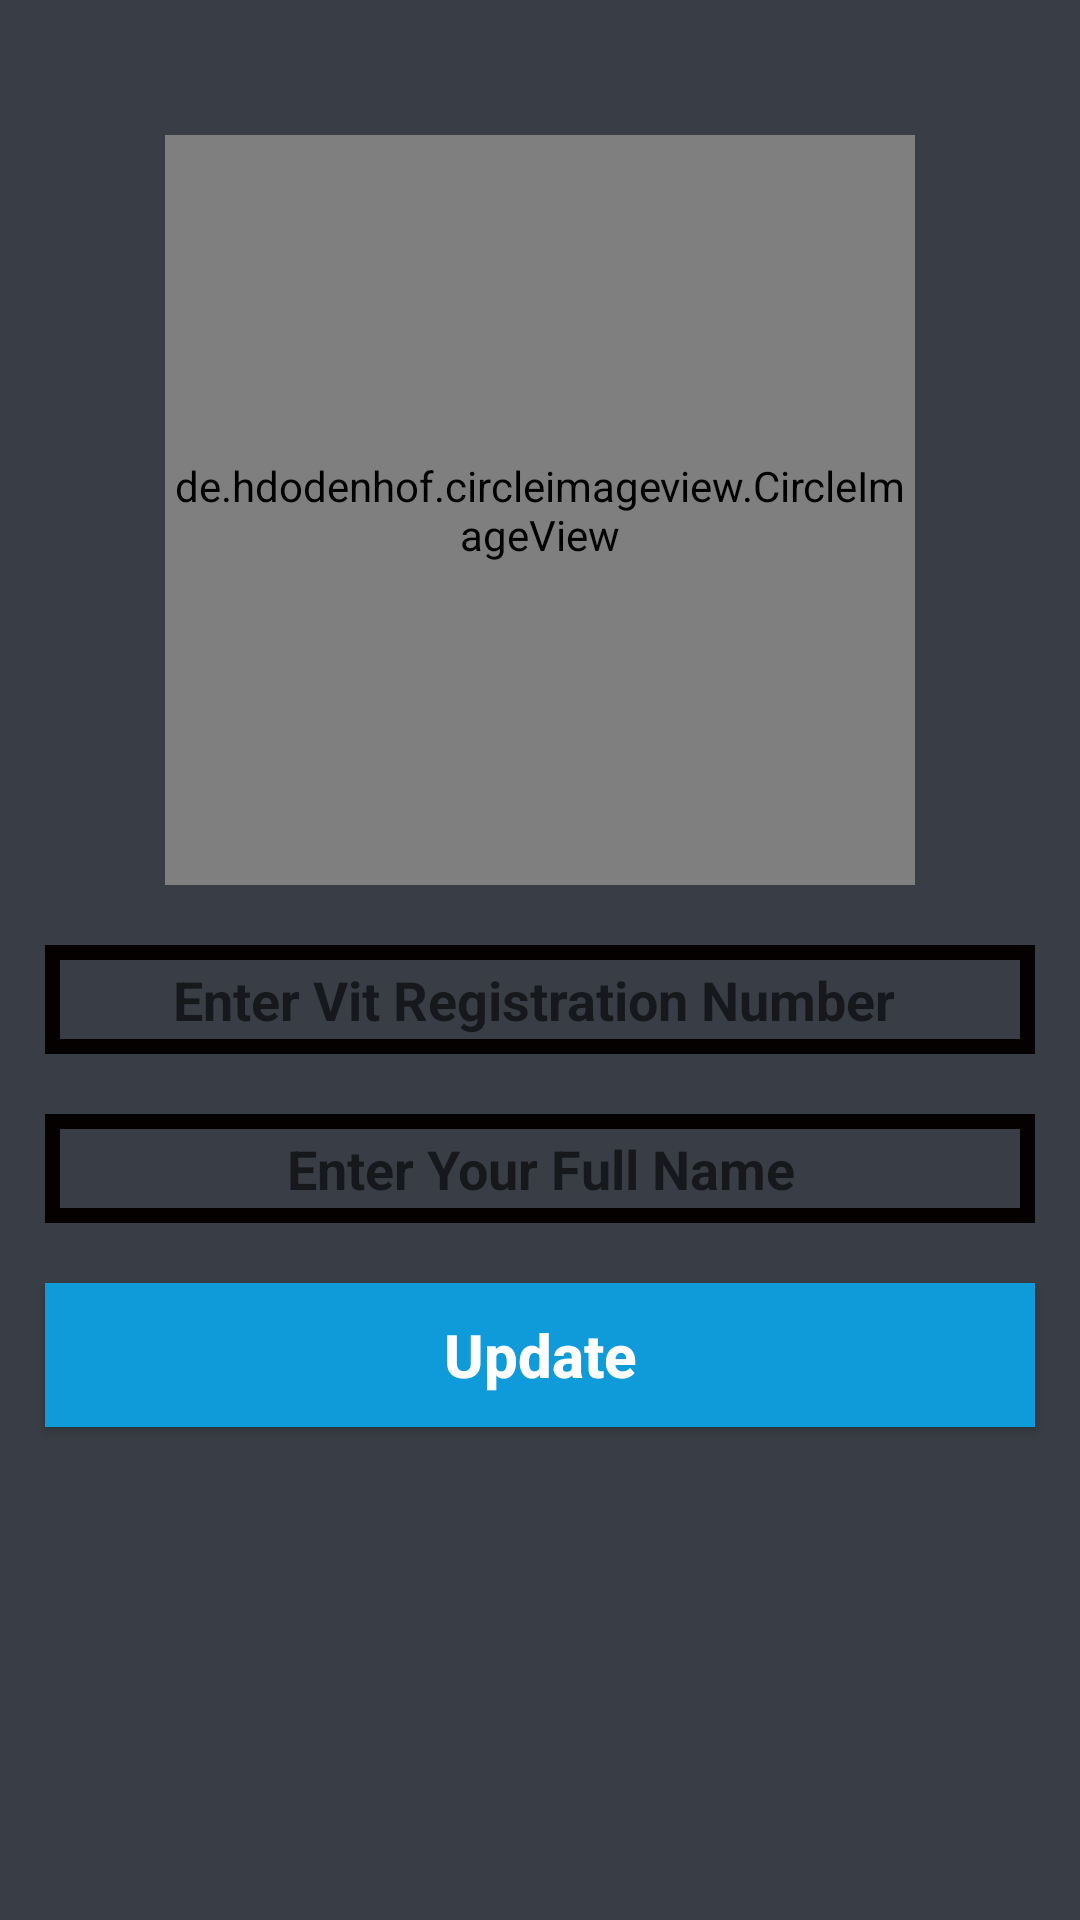

Write the Android layout XML for this screen, with the resource values it uses.
<!-- AndroidManifest.xml: application theme AppTheme -->
<!-- res/layout/activity_settings.xml -->
<?xml version="1.0" encoding="utf-8"?>
<RelativeLayout xmlns:android="http://schemas.android.com/apk/res/android"
    xmlns:app="http://schemas.android.com/apk/res-auto"
    xmlns:tools="http://schemas.android.com/tools"
    android:layout_width="match_parent"
    android:layout_height="match_parent"
    android:background="#393E46"
    tools:context=".SettingsActivity">

    <de.hdodenhof.circleimageview.CircleImageView
        android:id="@+id/set_profile_image"
        android:layout_width="250dp"
        android:layout_height="250dp"
        android:layout_alignParentTop="true"
        android:layout_centerHorizontal="true"
        android:layout_marginTop="45dp"
        android:background="#393E46"
        android:src="@drawable/profile_image"

        app:civ_border_color="#FF000000"
        app:civ_border_width="5dp" />

    <EditText
        android:id="@+id/set_user_name"
        android:layout_width="match_parent"
        android:layout_height="wrap_content"
        android:layout_below="@+id/set_profile_image"
        android:layout_marginStart="15dp"
        android:layout_marginTop="20dp"
        android:layout_marginEnd="15dp"
        android:background="@drawable/boxx"
        android:drawableStart="@drawable/edit_profile"
        android:hint="Enter Vit Registration Number "
        android:inputType="textMultiLine"
        android:padding="6dp"
        android:textAlignment="center"
        android:textColor="@color/colorPrimaryDark"
        android:textStyle="bold">

    </EditText>

    <EditText
        android:id="@+id/set_profile_status"
        android:layout_width="match_parent"
        android:layout_height="wrap_content"
        android:layout_below="@+id/set_user_name"
        android:layout_marginStart="15dp"
        android:layout_marginTop="20dp"
        android:layout_marginEnd="15dp"
        android:background="@drawable/boxx"
        android:drawableStart="@drawable/edit_status"
        android:hint="Enter Your Full Name"
        android:inputType="textMultiLine"
        android:padding="6dp"
        android:textAlignment="center"
        android:textColor="@color/colorPrimaryDark"
        android:textStyle="bold">

    </EditText>

    <Button
        android:id="@+id/update_settings_button"
        android:layout_width="match_parent"
        android:layout_height="wrap_content"
        android:layout_below="@+id/set_profile_status"
        android:layout_marginStart="15dp"
        android:layout_marginTop="20dp"
        android:layout_marginEnd="15dp"
        android:background="@drawable/buttons"
        android:inputType="textMultiLine"
        android:padding="6dp"
        android:text="Update"
        android:textAlignment="center"
        android:textAllCaps="false"
        android:textColor="@android:color/background_light"
        android:textSize="20sp"
        android:textStyle="bold">

    </Button>

</RelativeLayout>
<!-- resources referenced by this layout -->
<resources>
  <color name="colorPrimaryDark">#037CDC</color>
  <!-- drawable boxx (drawable) -->
  <?xml version="1.0" encoding="utf-8"?>
  <shape xmlns:android="http://schemas.android.com/apk/res/android">
      <stroke
          android:color="@color/boxcolor"
          android:width="5dp"
          >
  
      </stroke>
  
  </shape>
  <!-- drawable buttons (drawable) -->
  <?xml version="1.0" encoding="utf-8"?>
  <shape xmlns:android="http://schemas.android.com/apk/res/android">
  <solid
        android:color="@color/colorPrimary">
  </solid>
  </shape>
  <style name="AppTheme" parent="Theme.AppCompat.Light.NoActionBar">
          
          <item name="colorPrimary">@color/colorPrimary</item>
          <item name="colorPrimaryDark">@color/colorPrimaryDark</item>
          <item name="colorAccent">@color/colorAccent</item>
      </style>
  <color name="boxcolor">#050100</color>
  <color name="colorPrimary">#0F9BDA</color>
  <color name="colorAccent">#EFEEEE</color>
</resources>
